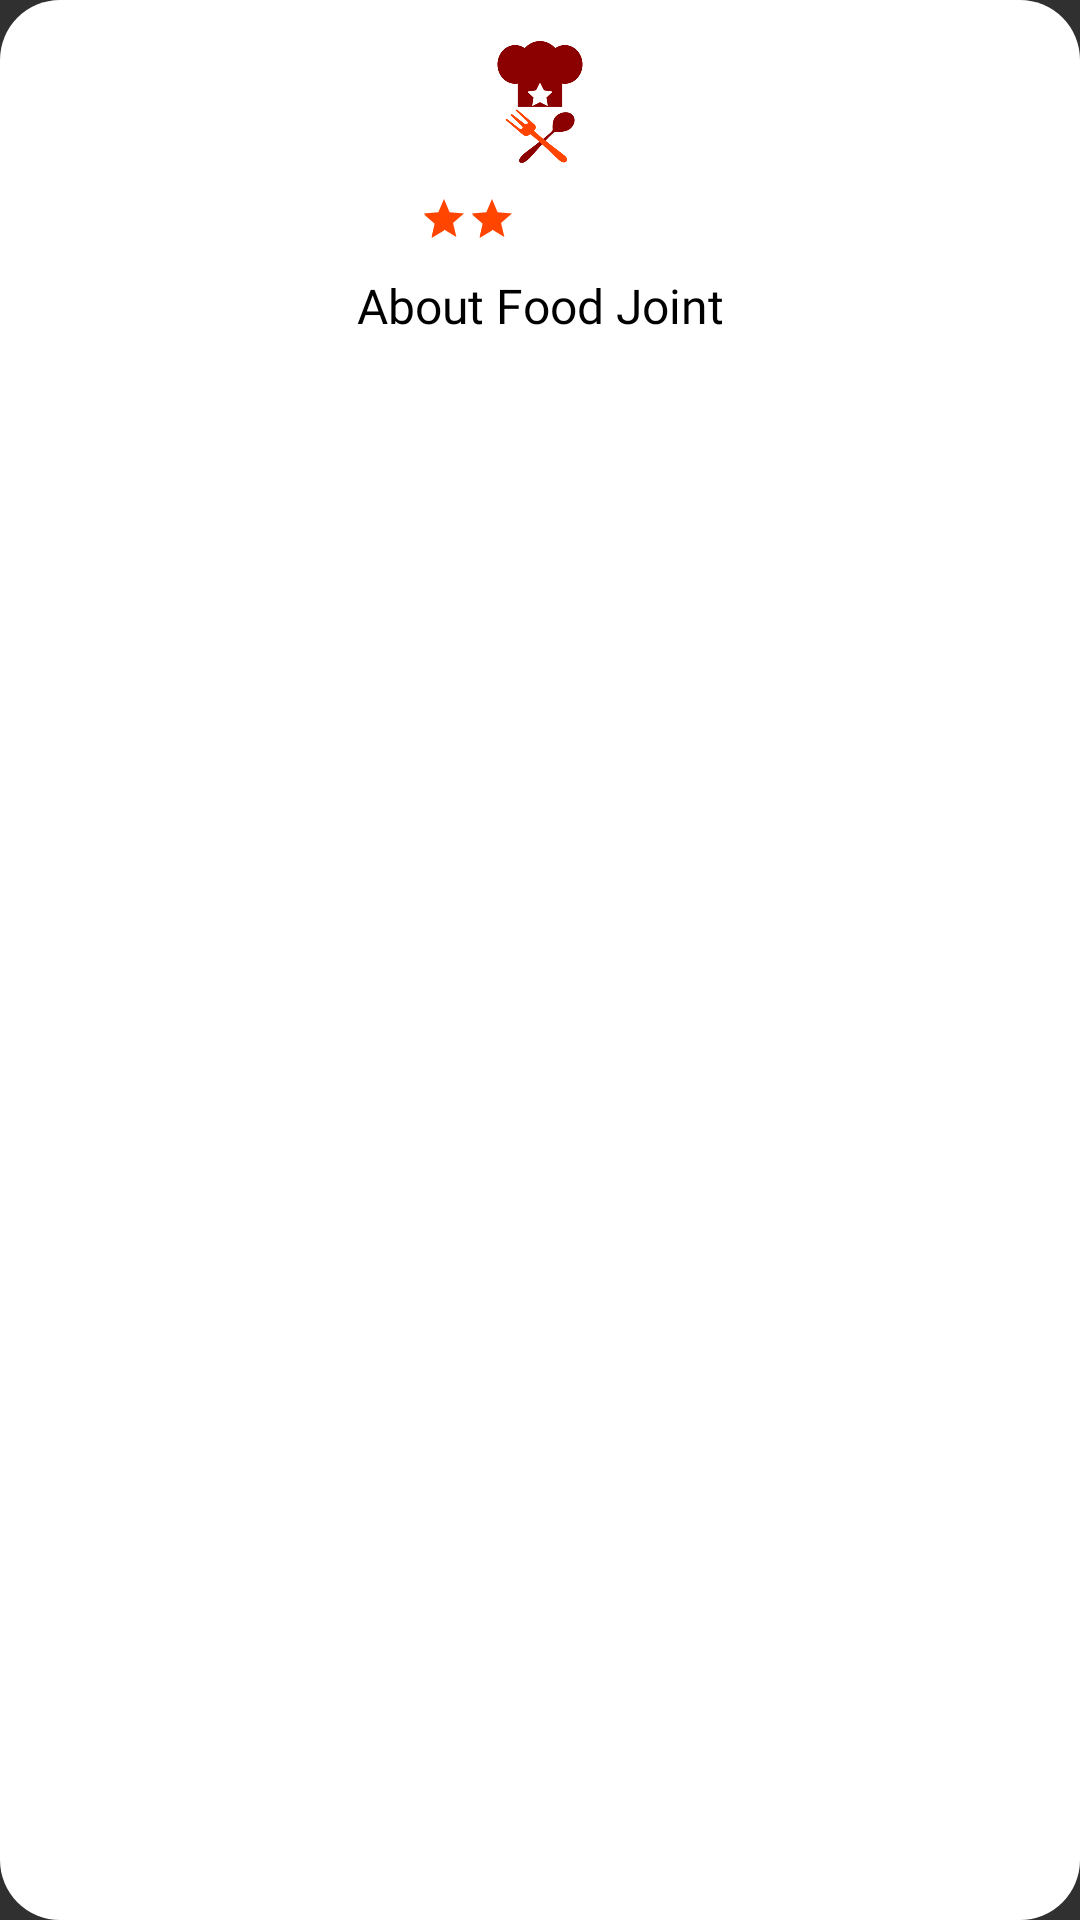

Reconstruct the res/layout file that produces this screen, plus the resources it refers to.
<!-- AndroidManifest.xml: application theme AppTheme -->
<!-- res/layout/dialog_description.xml -->
<?xml version="1.0" encoding="utf-8"?>
<RelativeLayout xmlns:android="http://schemas.android.com/apk/res/android"
    xmlns:app="http://schemas.android.com/apk/res-auto"
    android:layout_width="match_parent"
    android:layout_height="wrap_content"
    android:background="@drawable/dialog_rounded">

    <ImageView
        android:id="@+id/close_dialog"
        android:layout_width="wrap_content"
        android:layout_height="wrap_content"
        android:layout_alignParentTop="true"
        android:layout_alignParentEnd="true"
        android:padding="10dp"
        app:srcCompat="@drawable/ic_cancel_black_24dp" />

    <ImageView
        android:id="@+id/dialog_image"
        android:layout_width="100dp"
        android:layout_height="50dp"
        android:layout_alignParentTop="true"
        android:layout_centerInParent="true"
        android:scaleType="fitCenter"
        android:src="@drawable/logo" />

    <RatingBar
        android:id="@+id/dialog_supermarket_rating"
        style="@style/SupermarketRatingBar"
        android:layout_width="wrap_content"
        android:layout_height="wrap_content"
        android:layout_margin="5dp"
        android:layout_below="@+id/dialog_image"
        android:layout_centerInParent="true"
        android:layout_gravity="center"
        android:isIndicator="true"
        android:numStars="5"
        android:rating="2" />

    <android.support.v4.widget.NestedScrollView
        android:layout_width="match_parent"
        android:layout_height="wrap_content"
        android:layout_below="@id/dialog_supermarket_rating"
        android:layout_centerInParent="true"
        android:scrollbars="none">

        <TextView
            android:id="@+id/dialog_text"
            android:layout_width="match_parent"
            android:layout_height="wrap_content"
            android:fontFamily="@font/gothamrounded"
            android:gravity="center"
            android:lineSpacingExtra="10dp"
            android:padding="5dp"
            android:text="About Food Joint"
            android:textColor="@color/black"
            android:textSize="16sp" />
    </android.support.v4.widget.NestedScrollView>
</RelativeLayout>
<!-- resources referenced by this layout -->
<resources>
  <color name="black">#000000</color>
  <!-- drawable dialog_rounded (drawable) -->
  <?xml version="1.0" encoding="utf-8"?>
  <shape xmlns:android="http://schemas.android.com/apk/res/android">
    <solid android:color="@color/white" />
    <corners android:radius="20dp" />
    <padding
        android:bottom="10dp"
        android:left="10dp"
        android:right="10dp"
        android:top="10dp" />
  </shape>
  <!-- drawable ic_cancel_black_24dp (drawable) -->
  <vector xmlns:android="http://schemas.android.com/apk/res/android"
      android:width="24dp"
      android:height="24dp"
      android:viewportWidth="24.0"
      android:viewportHeight="24.0">
    <path
        android:fillColor="#FF0000"
        android:pathData="M12,2C6.47,2 2,6.47 2,12s4.47,10 10,10 10,-4.47 10,-10S17.53,2 12,2zM17,15.59L15.59,17 12,13.41 8.41,17 7,15.59 10.59,12 7,8.41 8.41,7 12,10.59 15.59,7 17,8.41 13.41,12 17,15.59z"/>
  </vector>
  <!-- drawable logo: png bitmap (drawable, 32147 bytes) -->
  <style name="SupermarketRatingBar" parent="Widget.AppCompat.RatingBar.Small">
  
          <item name="colorControlNormal">@color/gray</item>
          <item name="colorControlActivated">@color/white</item>
      </style>
  <style name="AppTheme" parent="Theme.AppCompat.NoActionBar">
          
          <item name="colorPrimary">@color/colorPrimary</item>
          <item name="colorPrimaryDark">@color/colorPrimaryDark</item>
          <item name="colorAccent">@color/colorAccent</item>
      </style>
  <color name="white">#FFFFFF</color>
  <color name="gray">#dfdfdf</color>
  <color name="colorPrimary">#8B0000</color>
  <color name="colorPrimaryDark">#8B0000</color>
  <color name="colorAccent">#FF4500</color>
</resources>
